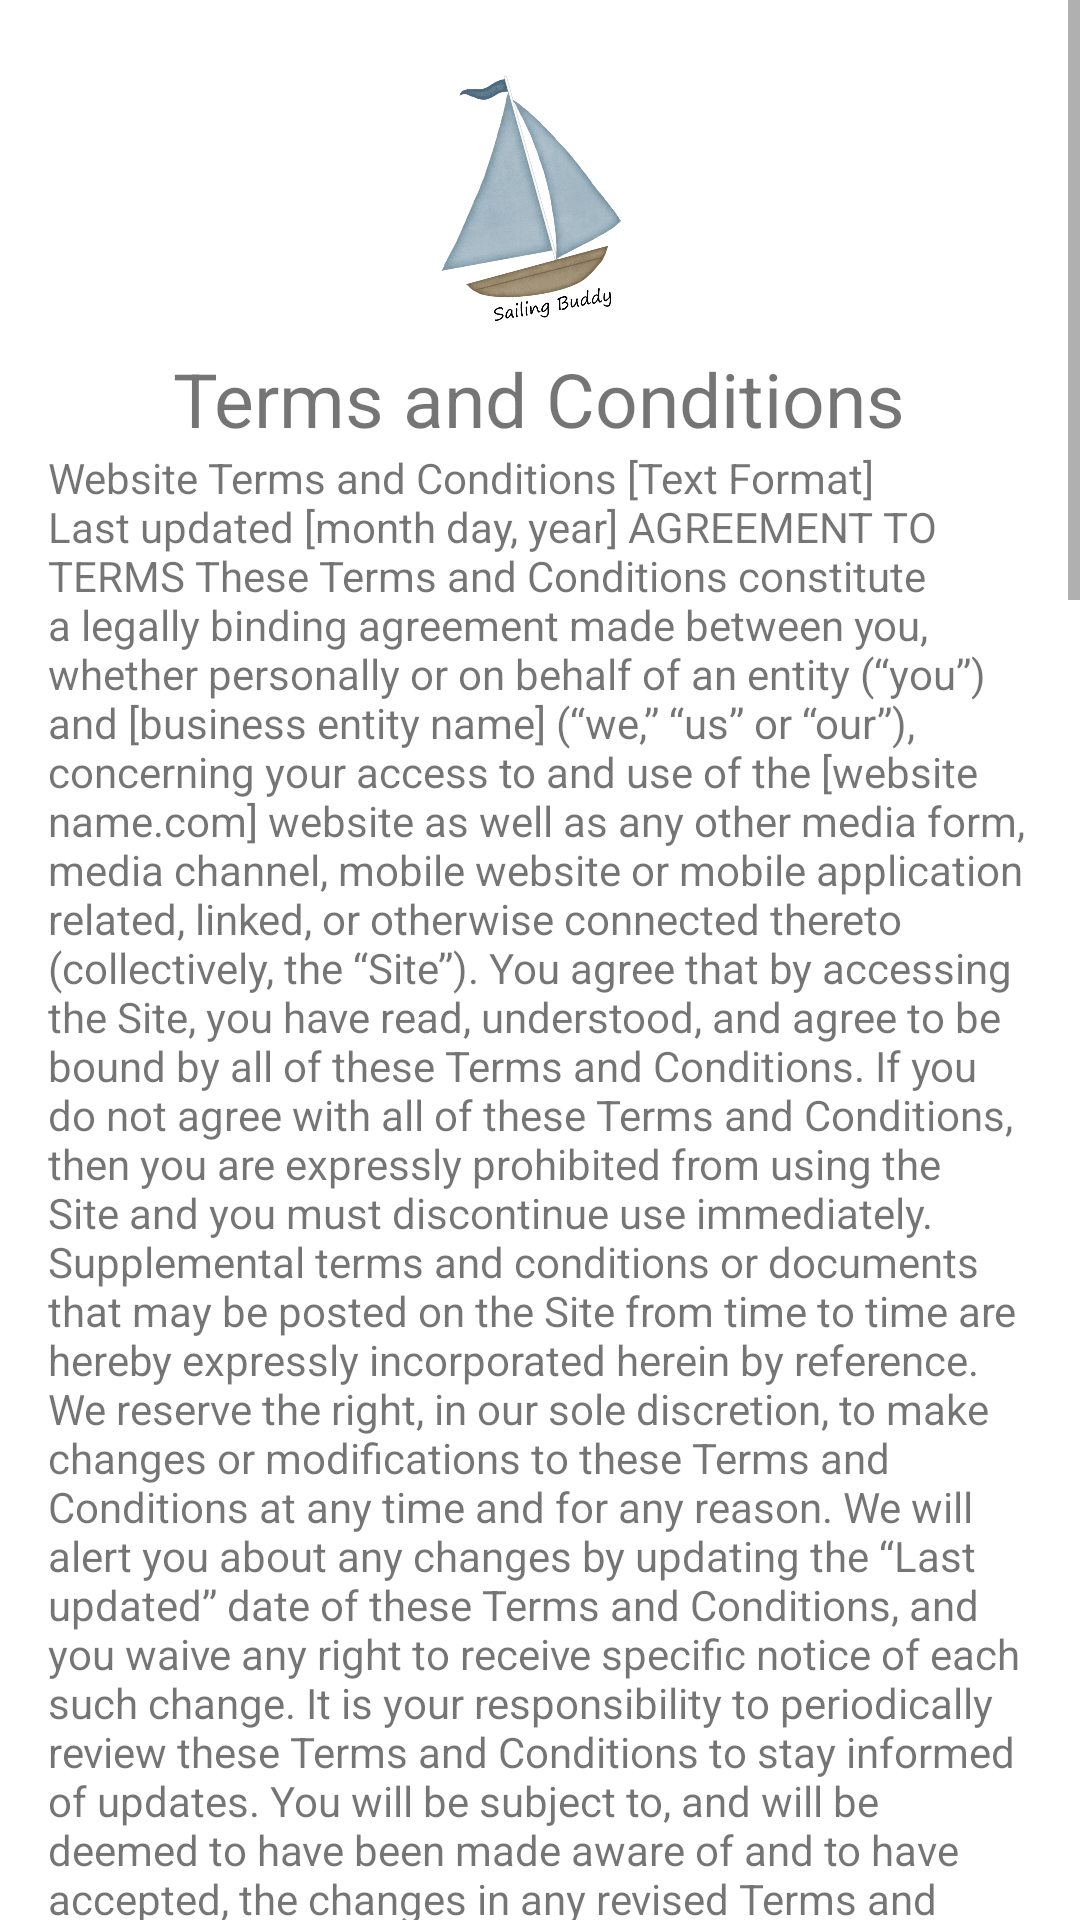

This screen was rendered from an Android layout file. Write that file and the resources it references.
<!-- AndroidManifest.xml: application theme Theme.SailingBuddy -->
<!-- res/layout/terms_and_conditions.xml -->
<?xml version="1.0" encoding="utf-8"?>
<ScrollView
    xmlns:android="http://schemas.android.com/apk/res/android"
    android:layout_width="match_parent"
    android:layout_height="match_parent">

    <LinearLayout
        android:layout_width="match_parent"
        android:layout_height="wrap_content"
        android:padding="16dp"
        android:orientation="vertical">

        <ImageView
            android:contentDescription="@string/app_name"
            android:layout_width="match_parent"
            android:layout_height="100dp"
            android:id="@+id/app_logo"
            android:src="@drawable/logo"/>
        <TextView
            android:layout_width="wrap_content"
            android:layout_height="wrap_content"
            android:layout_gravity="center"
            android:text="@string/termsmdconditions"
            android:textSize="25sp"/>
        <TextView
            android:id="@+id/about_app"
            android:layout_width="match_parent"
            android:layout_height="wrap_content"
            android:text="@string/terms_and_conditions"/>
    </LinearLayout>
</ScrollView>
<!-- resources referenced by this layout -->
<resources>
  <string name="app_name">SailingBudyy</string>
  <string name="termsmdconditions">Terms and Conditions</string>
  <color name="primary_color">#84B4C8</color>
  <color name="primary_dark_color">#619196</color>
  <color name="white">#FFFFFFFF</color>
  <color name="secondary_color">#DFC7C1</color>
  <color name="secondary_light_color">#F4DCD6</color>
  <color name="black">#FF000000</color>
</resources>
